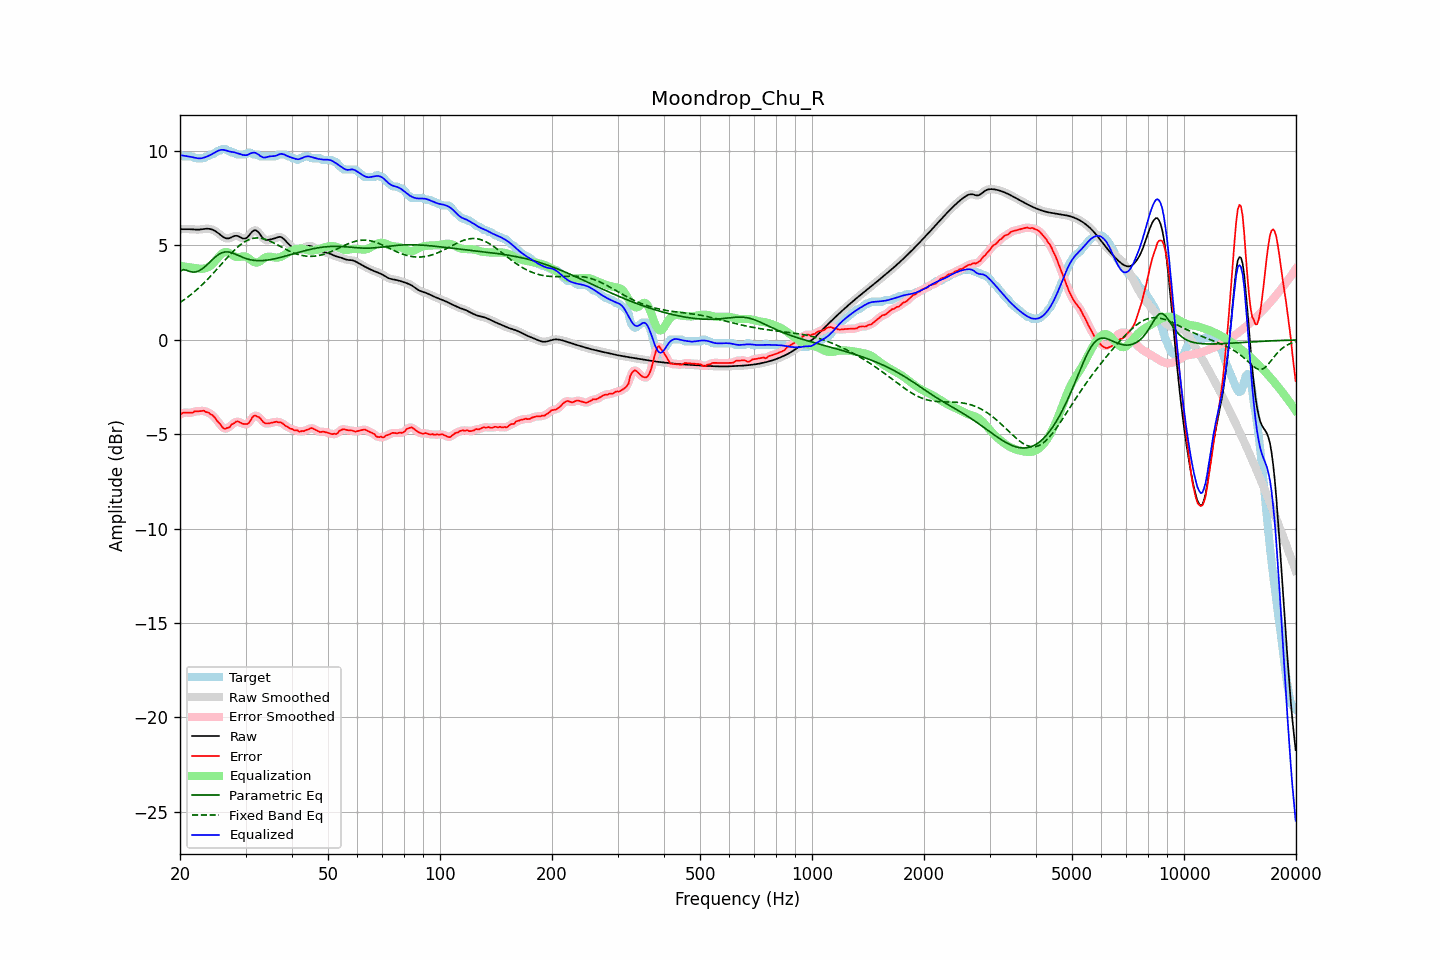

Data behind this chart, as committed beside it:
frequency, raw, error, smoothed, error_smoothed, equalization, parametric_eq, fixed_band_eq, equalized_raw, equalized_smoothed, target
20.00, 5.86, -3.96, 5.86, -3.95, 3.92, 3.64, 1.98, 9.79, 9.79, 9.82
20.20, 5.86, -3.91, 5.86, -3.91, 3.91, 3.68, 2.03, 9.77, 9.77, 9.77
20.40, 5.86, -3.86, 5.87, -3.87, 3.89, 3.72, 2.09, 9.76, 9.76, 9.72
20.61, 5.87, -3.86, 5.87, -3.85, 3.88, 3.70, 2.15, 9.75, 9.75, 9.72
20.81, 5.87, -3.85, 5.87, -3.85, 3.87, 3.69, 2.21, 9.73, 9.73, 9.72
21.02, 5.87, -3.85, 5.87, -3.86, 3.85, 3.66, 2.28, 9.72, 9.72, 9.72
21.23, 5.86, -3.86, 5.86, -3.86, 3.84, 3.63, 2.34, 9.71, 9.71, 9.72
21.44, 5.86, -3.86, 5.86, -3.85, 3.83, 3.61, 2.41, 9.69, 9.69, 9.72
21.66, 5.85, -3.85, 5.85, -3.83, 3.82, 3.59, 2.48, 9.67, 9.67, 9.70
21.87, 5.84, -3.79, 5.84, -3.81, 3.81, 3.59, 2.55, 9.65, 9.65, 9.63
22.09, 5.84, -3.78, 5.84, -3.79, 3.80, 3.60, 2.63, 9.63, 9.63, 9.62
22.31, 5.84, -3.78, 5.84, -3.78, 3.78, 3.63, 2.70, 9.62, 9.62, 9.62
22.54, 5.84, -3.78, 5.84, -3.78, 3.77, 3.66, 2.78, 9.61, 9.61, 9.62
22.76, 5.85, -3.77, 5.85, -3.76, 3.77, 3.72, 2.86, 9.62, 9.62, 9.62
22.99, 5.86, -3.76, 5.86, -3.76, 3.77, 3.77, 2.94, 9.63, 9.63, 9.62
23.22, 5.88, -3.75, 5.88, -3.77, 3.78, 3.84, 3.02, 9.66, 9.65, 9.63
23.45, 5.89, -3.82, 5.89, -3.79, 3.80, 3.91, 3.11, 9.69, 9.69, 9.70
23.69, 5.89, -3.83, 5.89, -3.84, 3.83, 3.99, 3.19, 9.72, 9.72, 9.72
23.92, 5.88, -3.87, 5.88, -3.88, 3.87, 4.07, 3.28, 9.76, 9.76, 9.75
24.16, 5.87, -3.94, 5.87, -3.92, 3.93, 4.16, 3.37, 9.80, 9.80, 9.81
24.40, 5.84, -3.98, 5.84, -3.98, 4.00, 4.24, 3.46, 9.84, 9.84, 9.82
24.65, 5.81, -4.05, 5.81, -4.07, 4.09, 4.32, 3.56, 9.89, 9.89, 9.86
24.89, 5.76, -4.16, 5.76, -4.16, 4.18, 4.39, 3.65, 9.94, 9.94, 9.92
25.14, 5.70, -4.28, 5.70, -4.27, 4.29, 4.46, 3.75, 9.99, 9.99, 9.98
25.39, 5.64, -4.38, 5.64, -4.38, 4.39, 4.52, 3.84, 10.03, 10.03, 10.02
25.65, 5.57, -4.46, 5.57, -4.48, 4.48, 4.57, 3.94, 10.06, 10.06, 10.03
25.91, 5.51, -4.59, 5.50, -4.59, 4.56, 4.61, 4.03, 10.07, 10.07, 10.10
26.16, 5.44, -4.68, 5.44, -4.66, 4.62, 4.64, 4.13, 10.06, 10.07, 10.12
26.43, 5.40, -4.72, 5.40, -4.70, 4.65, 4.66, 4.23, 10.05, 10.05, 10.11
26.69, 5.38, -4.67, 5.37, -4.70, 4.65, 4.66, 4.32, 10.03, 10.03, 10.05
26.96, 5.37, -4.65, 5.37, -4.65, 4.63, 4.66, 4.41, 10.00, 10.00, 10.02
27.23, 5.39, -4.62, 5.40, -4.58, 4.58, 4.64, 4.51, 9.97, 9.98, 10.01
27.50, 5.44, -4.49, 5.43, -4.52, 4.52, 4.62, 4.60, 9.96, 9.96, 9.92
27.77, 5.47, -4.45, 5.47, -4.44, 4.47, 4.59, 4.68, 9.94, 9.94, 9.92
28.05, 5.51, -4.40, 5.50, -4.38, 4.42, 4.56, 4.77, 9.93, 9.93, 9.91
28.33, 5.51, -4.33, 5.51, -4.34, 4.39, 4.52, 4.85, 9.90, 9.90, 9.84
28.62, 5.50, -4.32, 5.50, -4.33, 4.38, 4.48, 4.93, 9.88, 9.88, 9.82
28.90, 5.46, -4.36, 5.46, -4.36, 4.39, 4.44, 5.00, 9.85, 9.85, 9.82
29.19, 5.42, -4.40, 5.42, -4.40, 4.41, 4.41, 5.07, 9.83, 9.83, 9.82
29.48, 5.37, -4.45, 5.38, -4.44, 4.42, 4.37, 5.13, 9.79, 9.80, 9.82
29.78, 5.37, -4.45, 5.36, -4.46, 4.42, 4.34, 5.18, 9.79, 9.79, 9.82
30.08, 5.38, -4.46, 5.39, -4.47, 4.40, 4.31, 5.23, 9.78, 9.79, 9.84
30.38, 5.44, -4.46, 5.45, -4.44, 4.36, 4.28, 5.28, 9.80, 9.81, 9.90
30.68, 5.54, -4.39, 5.54, -4.37, 4.30, 4.26, 5.31, 9.84, 9.84, 9.92
30.99, 5.64, -4.26, 5.64, -4.25, 4.24, 4.24, 5.35, 9.88, 9.88, 9.90
31.30, 5.74, -4.10, 5.74, -4.12, 4.17, 4.23, 5.37, 9.91, 9.91, 9.84
31.61, 5.80, -4.03, 5.79, -4.04, 4.12, 4.21, 5.39, 9.92, 9.92, 9.82
31.93, 5.81, -4.01, 5.80, -4.02, 4.10, 4.20, 5.40, 9.91, 9.90, 9.82
32.24, 5.76, -4.06, 5.76, -4.04, 4.10, 4.20, 5.40, 9.86, 9.86, 9.82
32.57, 5.68, -4.09, 5.67, -4.10, 4.13, 4.20, 5.40, 9.81, 9.80, 9.77
32.89, 5.56, -4.16, 5.56, -4.18, 4.18, 4.20, 5.39, 9.74, 9.74, 9.72
33.22, 5.45, -4.27, 5.45, -4.27, 4.24, 4.20, 5.37, 9.69, 9.69, 9.72
33.55, 5.35, -4.37, 5.36, -4.36, 4.30, 4.20, 5.35, 9.66, 9.67, 9.72
33.89, 5.30, -4.42, 5.31, -4.41, 4.36, 4.21, 5.33, 9.66, 9.66, 9.72
34.23, 5.29, -4.43, 5.29, -4.43, 4.39, 4.22, 5.30, 9.68, 9.68, 9.72
34.57, 5.29, -4.43, 5.29, -4.43, 4.41, 4.23, 5.27, 9.70, 9.70, 9.72
34.92, 5.31, -4.41, 5.31, -4.41, 4.41, 4.25, 5.23, 9.72, 9.72, 9.72
35.27, 5.33, -4.39, 5.33, -4.39, 4.40, 4.26, 5.19, 9.73, 9.73, 9.72
35.62, 5.35, -4.37, 5.35, -4.36, 4.38, 4.28, 5.15, 9.73, 9.73, 9.72
35.97, 5.38, -4.34, 5.38, -4.35, 4.36, 4.30, 5.10, 9.74, 9.74, 9.72
... 635 more rows
